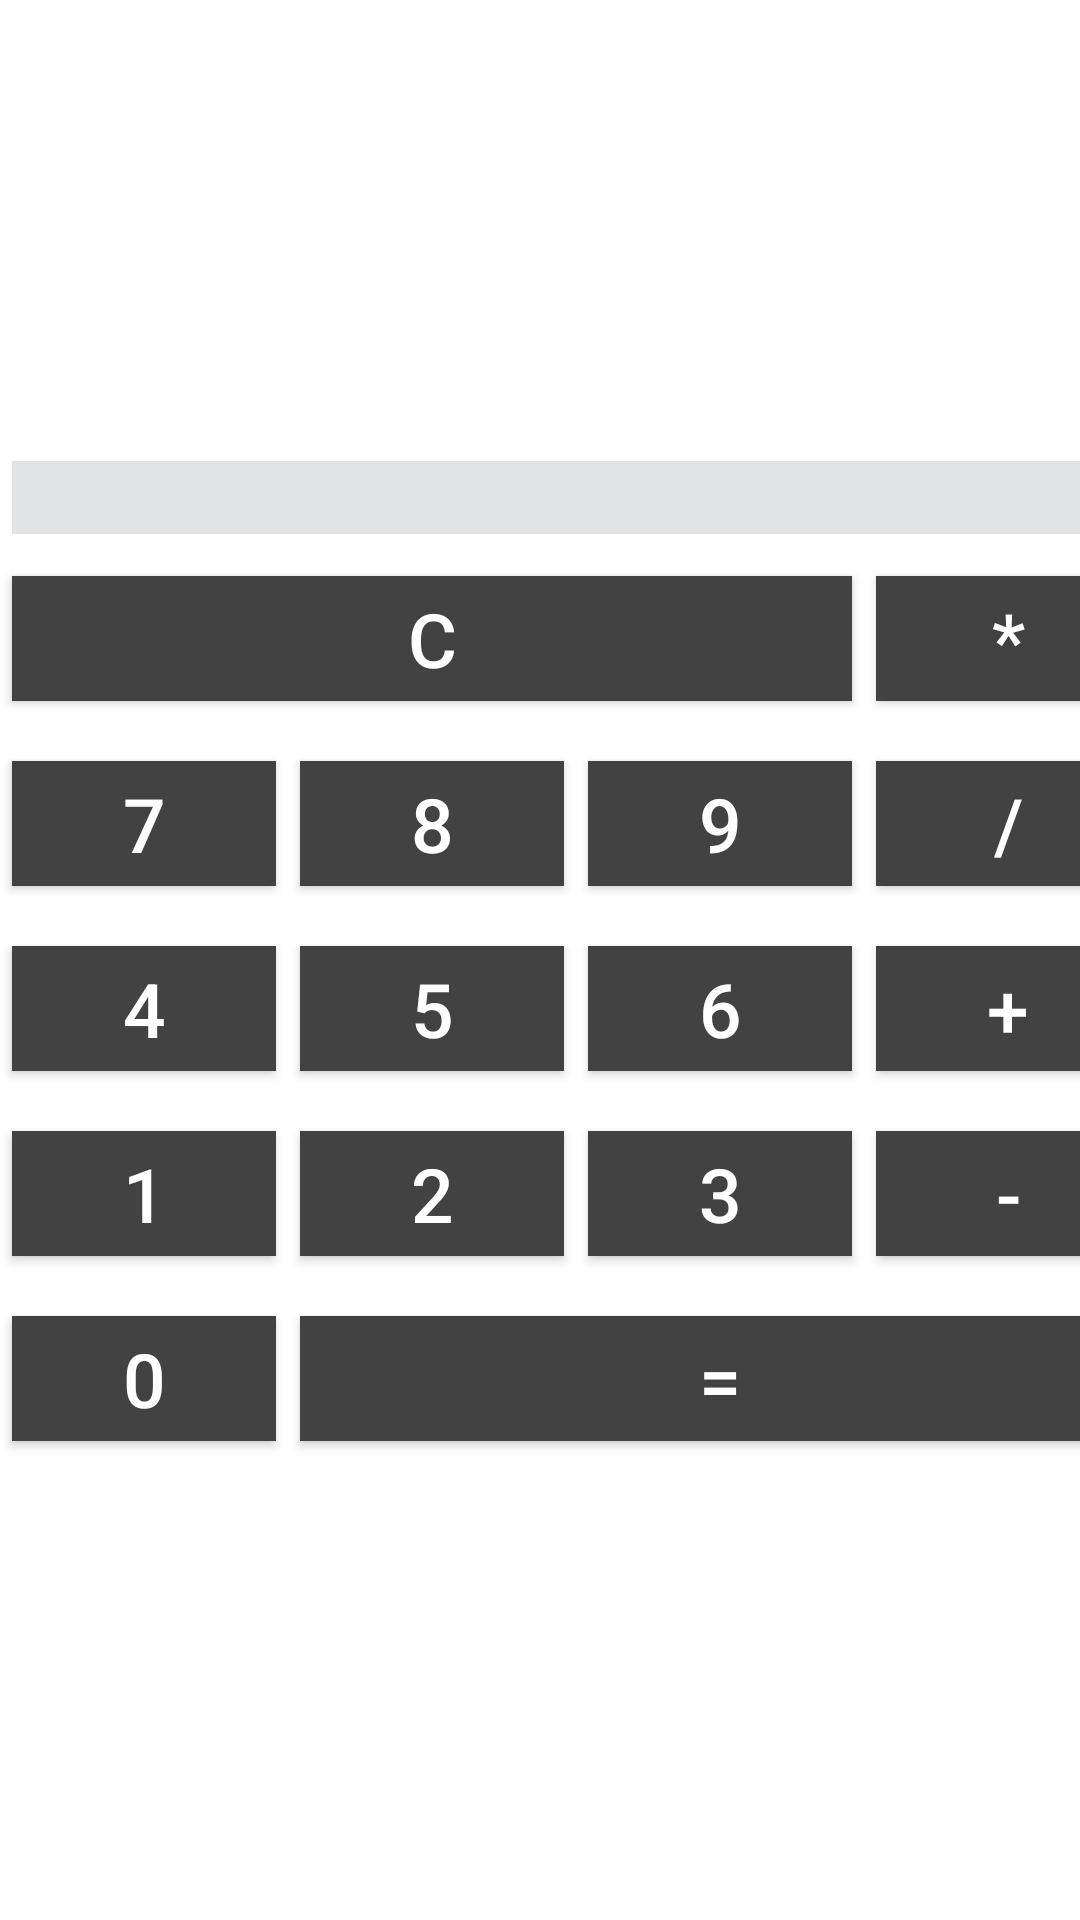

Reconstruct the res/layout file that produces this screen, plus the resources it refers to.
<!-- AndroidManifest.xml: application theme Theme.Calculator.TestStyle -->
<!-- res/layout/activity_main.xml -->
<?xml version="1.0" encoding="utf-8"?>
<FrameLayout xmlns:android="http://schemas.android.com/apk/res/android"
    xmlns:app="http://schemas.android.com/apk/res-auto"
    xmlns:tools="http://schemas.android.com/tools"
    android:layout_width="match_parent"
    android:layout_height="match_parent"
    tools:context=".MainActivity">

    <androidx.appcompat.widget.AppCompatImageView
        android:layout_width="match_parent"
        android:layout_height="match_parent"
        android:scaleType="fitXY"
        app:srcCompat="@drawable/scroll" />

    <GridLayout
        android:layout_width="wrap_content"
        android:layout_height="wrap_content"
        android:layout_gravity="center"
        android:columnCount="4"
        android:useDefaultMargins="true">

        <EditText
            android:id="@+id/textview_screen"
            style="@style/MyTextViewStyle"
            android:editable="false">

        </EditText>

        <com.google.android.material.button.MaterialButton
            android:id="@+id/button_reset"
            style="@style/MyCalcButtonStyle"
            android:layout_columnSpan="3"
            android:text="@string/_reset" />

        <com.google.android.material.button.MaterialButton
            android:id="@+id/button_multiply"
            style="@style/MyCalcButtonStyle"
            android:text="@string/_multiply" />


        <com.google.android.material.button.MaterialButton
            android:id="@+id/button_7"
            style="@style/MyCalcButtonStyle"
            android:text="@string/_7" />

        <com.google.android.material.button.MaterialButton
            android:id="@+id/button_8"
            style="@style/MyCalcButtonStyle"
            android:text="@string/_8" />

        <com.google.android.material.button.MaterialButton
            android:id="@+id/button_9"
            style="@style/MyCalcButtonStyle"
            android:text="@string/_9" />

        <com.google.android.material.button.MaterialButton
            android:id="@+id/button_divide"
            style="@style/MyCalcButtonStyle"
            android:text="@string/_divide" />


        <com.google.android.material.button.MaterialButton
            android:id="@+id/button_4"
            style="@style/MyCalcButtonStyle"
            android:text="@string/_4" />

        <com.google.android.material.button.MaterialButton
            android:id="@+id/button_5"
            style="@style/MyCalcButtonStyle"
            android:text="@string/_5" />

        <com.google.android.material.button.MaterialButton
            android:id="@+id/button_6"
            style="@style/MyCalcButtonStyle"
            android:text="@string/_6" />

        <com.google.android.material.button.MaterialButton
            android:id="@+id/button_plus"
            style="@style/MyCalcButtonStyle"
            android:text="@string/_plus" />


        <com.google.android.material.button.MaterialButton
            android:id="@+id/button_1"
            style="@style/MyCalcButtonStyle"
            android:text="@string/_1" />

        <com.google.android.material.button.MaterialButton
            android:id="@+id/button_2"
            style="@style/MyCalcButtonStyle"
            android:text="@string/_2" />

        <com.google.android.material.button.MaterialButton
            android:id="@+id/button_3"
            style="@style/MyCalcButtonStyle"
            android:text="@string/_3" />

        <com.google.android.material.button.MaterialButton
            android:id="@+id/button_minus"
            style="@style/MyCalcButtonStyle"
            android:text="@string/_minus" />

        <com.google.android.material.button.MaterialButton
            android:id="@+id/button_0"
            style="@style/MyCalcButtonStyle"
            android:text="@string/_0" />


        <com.google.android.material.button.MaterialButton
            android:id="@+id/button_equals"
            style="@style/MyCalcButtonStyle"
            android:layout_columnSpan="3"
            android:text="@string/_equals" />

    </GridLayout>


</FrameLayout>
<!-- resources referenced by this layout -->
<resources>
  <string name="_0">0</string>
  <string name="_1">1</string>
  <string name="_2">2</string>
  <string name="_3">3</string>
  <string name="_4">4</string>
  <string name="_5">5</string>
  <string name="_6">6</string>
  <string name="_7">7</string>
  <string name="_8">8</string>
  <string name="_9">9</string>
  <string name="_divide">/</string>
  <string name="_equals">=</string>
  <string name="_minus">-</string>
  <string name="_multiply">*</string>
  <string name="_plus">+</string>
  <string name="_reset">C</string>
  <style name="MyCalcButtonStyle">
  
          <item name="android:layout_height">wrap_content</item>
          <item name="android:layout_width">wrap_content</item>
          <item name="backgroundTint">@color/button_color</item>
          <item name="android:textColor">@color/button_text_color</item>
          <item name="android:textSize">@dimen/button_text</item>
          <item name="android:layout_gravity">fill</item>
          <item name="cornerRadius">@dimen/button_corner_radius</item>
  
      </style>
  <style name="MyTextViewStyle">
  
          <item name="android:layout_height">wrap_content</item>
          <item name="android:layout_width">wrap_content</item>
          <item name="android:background">@color/textview_bg_color</item>
          <item name="android:textColor">#000000</item>
          <item name="android:textSize">@dimen/textview_text_size</item>
          <item name="android:layout_gravity">fill</item>
          <item name="android:layout_row">0</item>
          <item name="android:layout_column">0</item>
          <item name="android:layout_columnSpan">4</item>
  
      </style>
  <style name="Theme.Calculator.TestStyle">
  
          <item name="colorPrimary">#858575</item>
          <item name="colorPrimaryVariant">#E8B00A</item>
  
  
      </style>
  <color name="button_color">@color/cardview_dark_background</color>
  <color name="button_text_color">@color/material_dynamic_neutral_variant100</color>
  <dimen name="button_text">25sp</dimen>
  <color name="textview_bg_color">@color/material_dynamic_neutral90</color>
</resources>
